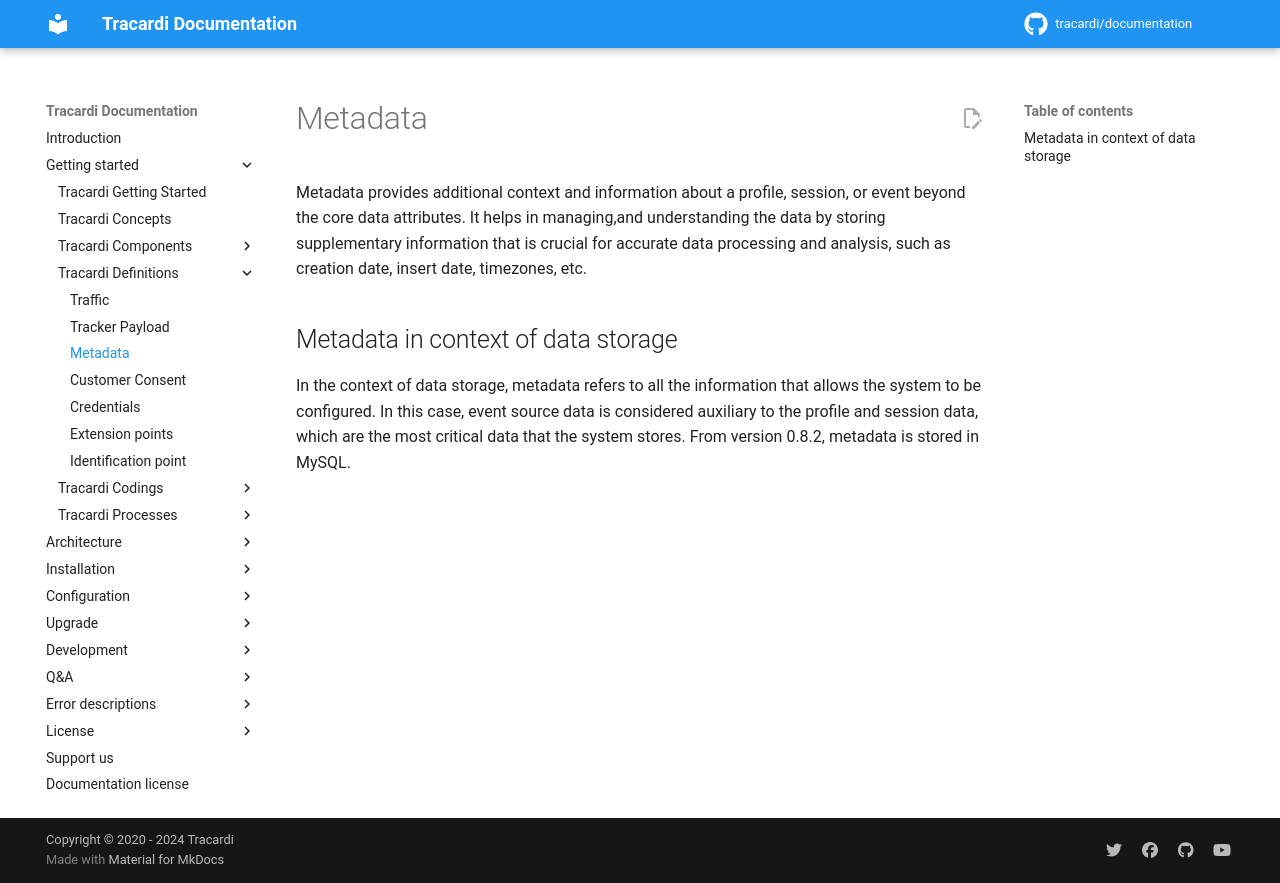

repository: Tracardi/documentation · page: 1.1.x/getting_started/definitions/metadata/index.html · generator: mkdocs

# Metadata

Metadata provides additional context and information about a profile, session, or event beyond the core data
attributes. It helps in managing,and understanding the data by storing supplementary information that is
crucial for accurate data processing and analysis, such as creation date, insert date, timezones, etc.

## Metadata in context of data storage

In the context of data storage, metadata refers to all the information that allows the system to be configured. In this
case, event source data is considered auxiliary to the profile and session data, which are the most critical data that
the system stores. From version 0.8.2, metadata is stored in MySQL.
